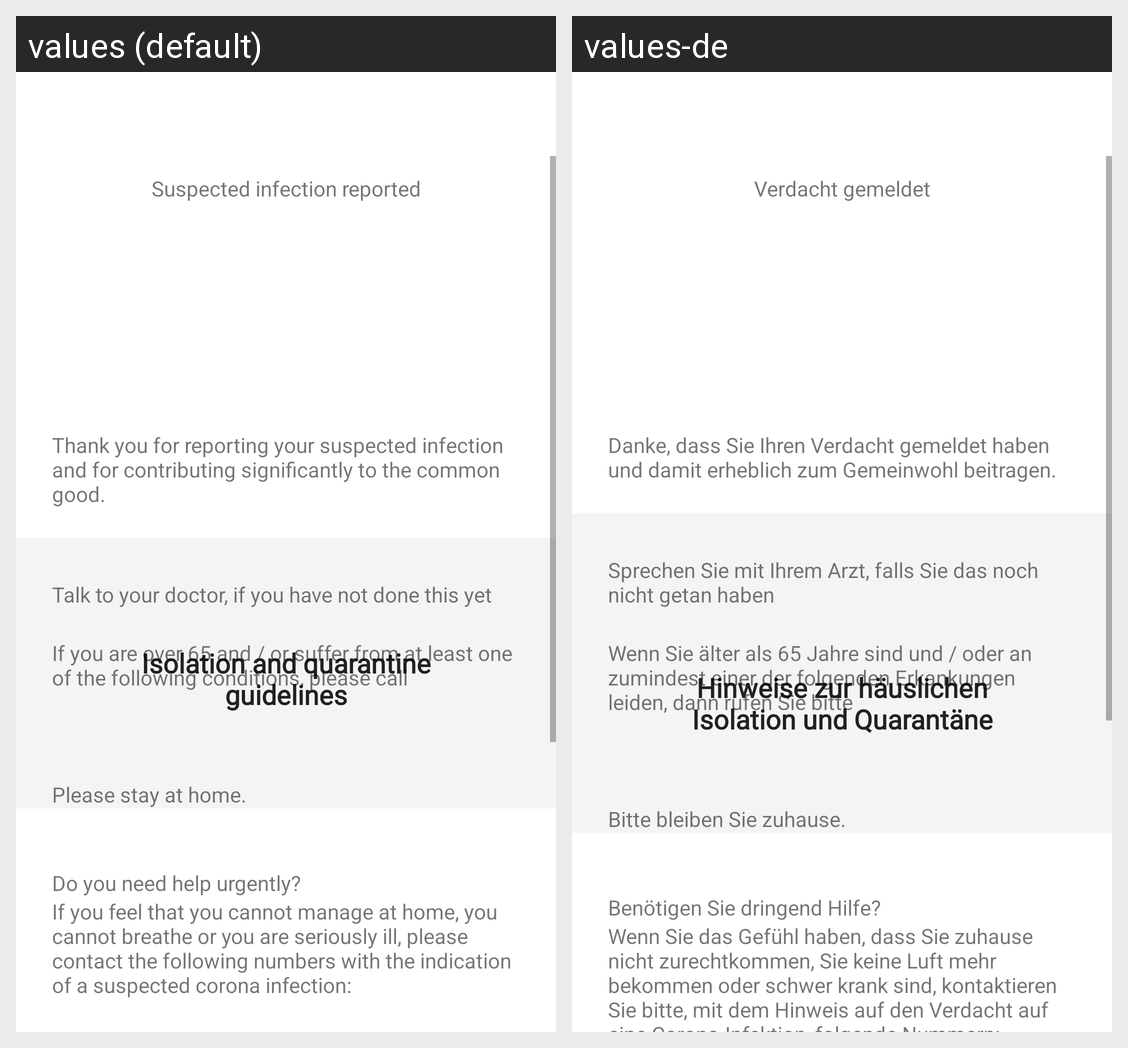

Translations of the strings shown on this Android screen, per locale in the grid:
Android screen res/layout/questionnaire_report_success_fragment.xml rendered under 2 locales, left to right: values (default), values-de. Device: Nexus 5 (rendered at 1080×1920; each locale shown at half size, 540×960, under a caption strip naming it); theme AppTheme.
Strings drawn on this screen, with the default value and each locale's value (text and hints the layout hard-codes, and strings that could not be matched under every locale, appear in the picture but are not listed):

questionnaire_report_success_headline
  values: Suspected infection reported
  values-de: Verdacht gemeldet

questionnaire_report_success_description
  values: Thank you for reporting your suspected infection and for contributing significantly to the common good.
  values-de: Danke, dass Sie Ihren Verdacht gemeldet haben und damit erheblich zum Gemeinwohl beitragen.

questionnaire_guideline_inform_doctor_headline
  values: Talk to your doctor, if you have not done this yet
  values-de: Sprechen Sie mit Ihrem Arzt, falls Sie das noch nicht getan haben

questionnaire_guideline_contact_info1
  values: If you are over 65 and / or suffer from at least one of the following conditions, please call
  values-de: Wenn Sie älter als 65 Jahre sind und / oder an zumindest einer der folgenden Erkankungen leiden, dann rufen Sie bitte

questionnaire_report_success_next_steps_recommendation_headline
  values: Please stay at home.
  values-de: Bitte bleiben Sie zuhause.

questionnaire_report_success_next_steps_button
  values: Isolation and quarantine guidelines
  values-de: Hinweise zur häuslichen Isolation und Quarantäne

questionnaire_report_success_urgent_help_headline
  values: Do you need help urgently?
  values-de: Benötigen Sie dringend Hilfe?

questionnaire_report_success_urgent_help_content
  values: If you feel that you cannot manage at home, you cannot breathe or you are seriously ill, please contact the following numbers with the indication of a suspected corona infection:
  values-de: Wenn Sie das Gefühl haben, dass Sie zuhause nicht zurechtkommen, Sie keine Luft mehr bekommen oder schwer krank sind, kontaktieren Sie bitte, mit dem Hinweis auf den Verdacht auf eine Corona-Infektion, folgende Nummern:
